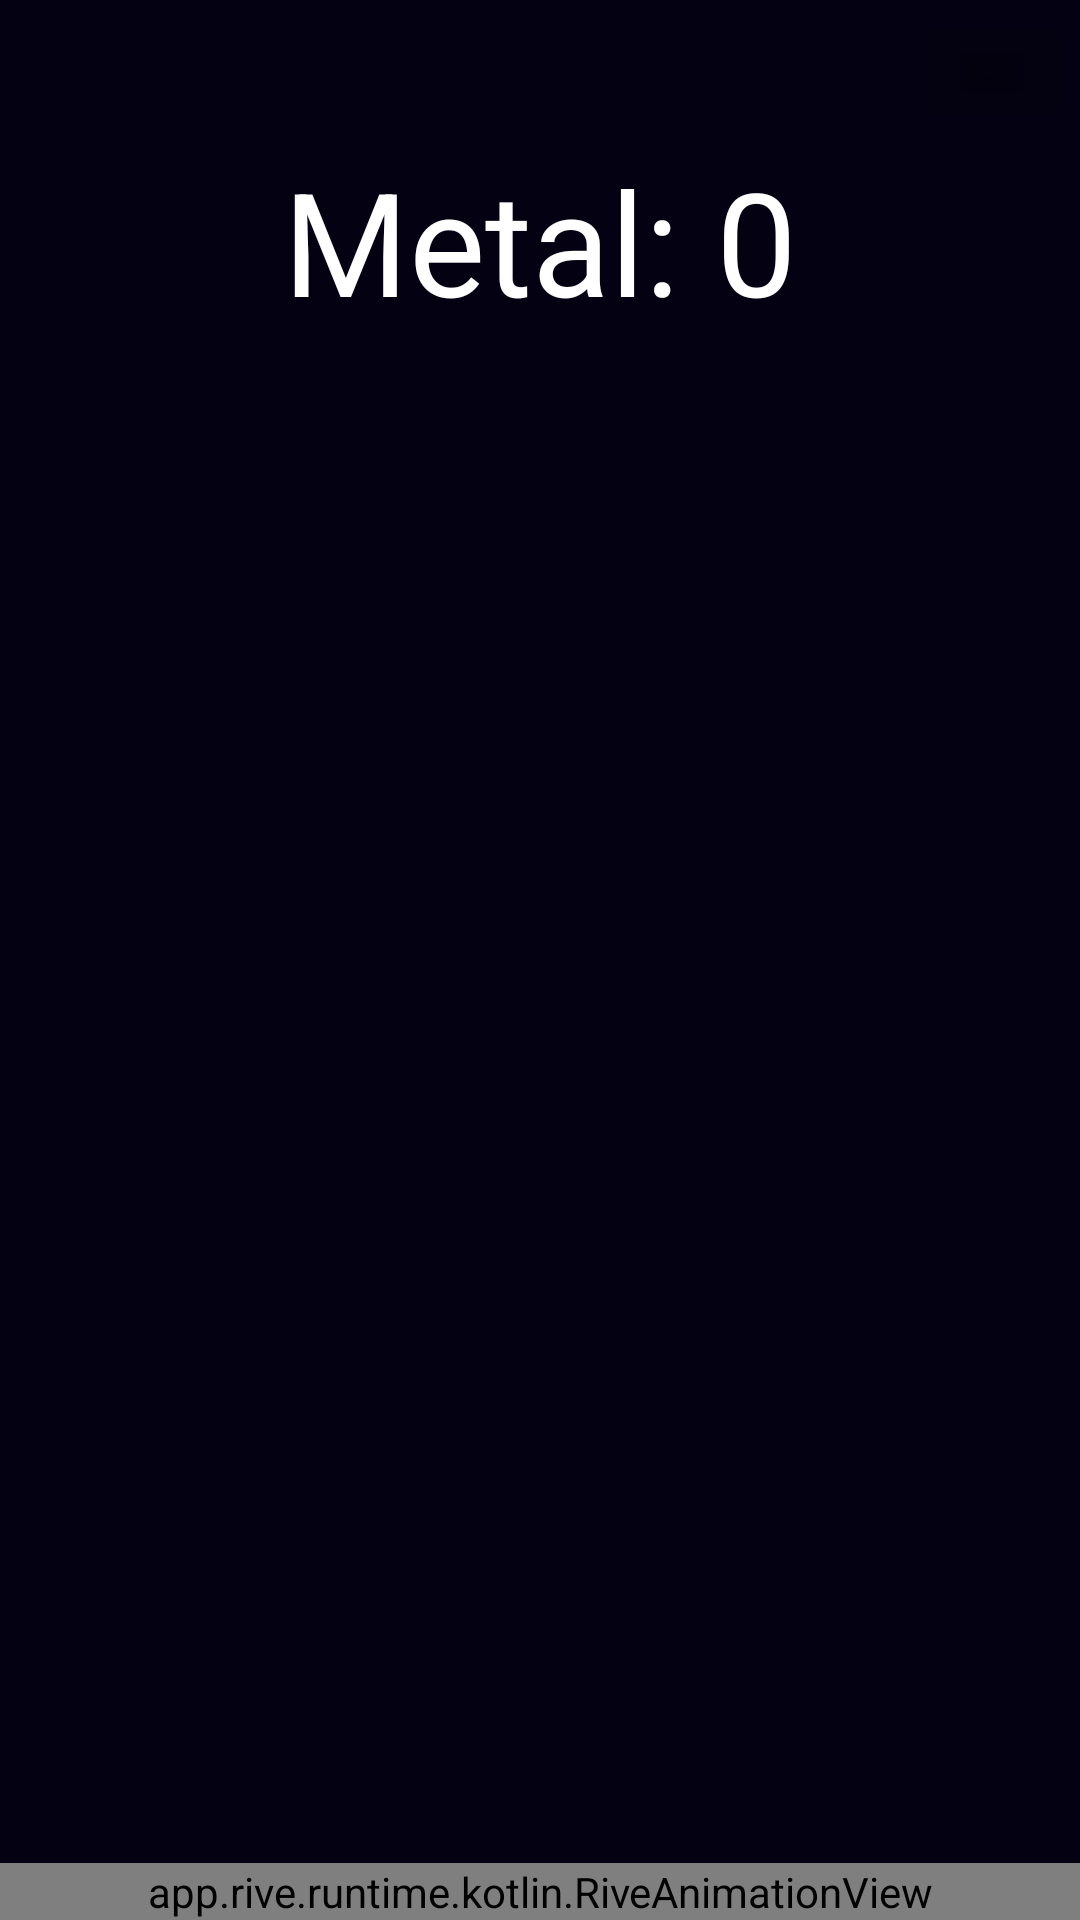

Android layout source for this screen:
<!-- AndroidManifest.xml: application theme Theme.PlanetClicker -->
<!-- res/layout/activity_main.xml -->
<?xml version="1.0" encoding="utf-8"?>
<androidx.constraintlayout.widget.ConstraintLayout xmlns:android="http://schemas.android.com/apk/res/android"
    xmlns:app="http://schemas.android.com/apk/res-auto"
    xmlns:tools="http://schemas.android.com/tools"
    android:layout_width="match_parent"
    android:layout_height="match_parent"
    android:background="#040112"
    android:orientation="vertical"
    android:id="@+id/layout"
    tools:context=".MainActivity">

    <com.google.android.material.button.MaterialButton
        android:id="@+id/button"
        android:layout_width="60dp"
        android:layout_height="wrap_content"
        android:gravity="center"
        app:backgroundTint="@android:color/transparent"
        app:icon="@drawable/baseline_menu_24"
        app:layout_constraintEnd_toEndOf="parent"
        app:layout_constraintTop_toTopOf="parent" />

    <com.google.android.material.textview.MaterialTextView
        android:id="@+id/label"
        android:layout_width="match_parent"
        android:layout_height="wrap_content"
        android:gravity="center"
        android:text="Metal: 0"
        android:textColor="@color/white"
        android:textSize="48sp"
        app:fontFamily="@font/aldrich"
        app:layout_constraintEnd_toEndOf="parent"
        app:layout_constraintStart_toStartOf="parent"
        app:layout_constraintTop_toBottomOf="@+id/button" />










    <Button
        android:id="@+id/touchRav"
        android:layout_width="180dp"
        android:layout_height="180dp"
        android:layout_marginTop="170dp"
        android:background="@drawable/round_button"
        android:gravity="center_vertical|center_horizontal"
        app:layout_constraintEnd_toEndOf="parent"
        app:layout_constraintStart_toStartOf="parent"
        app:layout_constraintTop_toBottomOf="@+id/label" />


    <app.rive.runtime.kotlin.RiveAnimationView
        android:id="@+id/rav"
        app:riveAutoPlay="true"
        android:layout_width="match_parent"
        android:layout_height="wrap_content"
        app:riveStateMachine="State Machine 1"
        app:riveResource="@raw/clicker"
        app:layout_constraintEnd_toEndOf="parent"
        app:layout_constraintStart_toStartOf="parent"
        app:layout_constraintBottom_toBottomOf="parent"/>
</androidx.constraintlayout.widget.ConstraintLayout>
<!-- resources referenced by this layout -->
<resources>
  <!-- drawable refimage: png bitmap (drawable, 155961 bytes) -->
  <!-- drawable round_button (drawable) -->
  <?xml version="1.0" encoding="utf-8"?>
  <selector xmlns:android="http://schemas.android.com/apk/res/android">
      <item android:state_pressed="false">
          <shape android:shape="oval">
              <solid android:color="#00000000"/>
          </shape>
      </item>
      <item android:state_pressed="true">
          <shape android:shape="oval">
              <solid android:color="#00000000"/>
          </shape>
      </item>
  </selector>
  <style name="Theme.PlanetClicker" parent="Theme.MaterialComponents.DayNight.DarkActionBar">
          
          <item name="colorPrimary">@color/purple_500</item>
          <item name="colorPrimaryVariant">@color/purple_700</item>
          <item name="colorOnPrimary">@color/white</item>
          
          <item name="colorSecondary">@color/teal_200</item>
          <item name="colorSecondaryVariant">@color/teal_700</item>
          <item name="colorOnSecondary">@color/black</item>
          
          <item name="android:statusBarColor">?attr/colorPrimaryVariant</item>
          
      </style>
  <!-- not gathered from this repository: default colours our renderer supplied (Android Studio template values) -->
  <color name="purple_500">#FF6200EE</color>
  <color name="purple_700">#FF3700B3</color>
  <color name="teal_200">#FF03DAC5</color>
  <color name="teal_700">#FF018786</color>
  <color name="black">#FF000000</color>
  <color name="white">#FFFFFFFF</color>
</resources>
